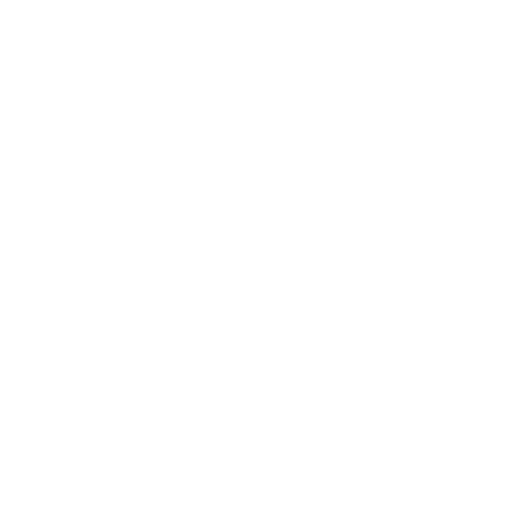
t = 0.00 s
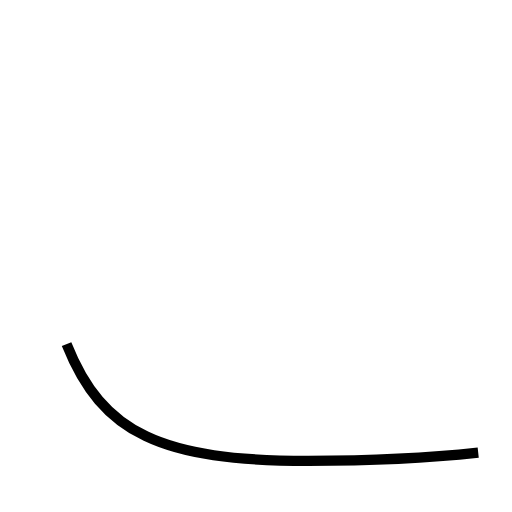
t = 1.35 s
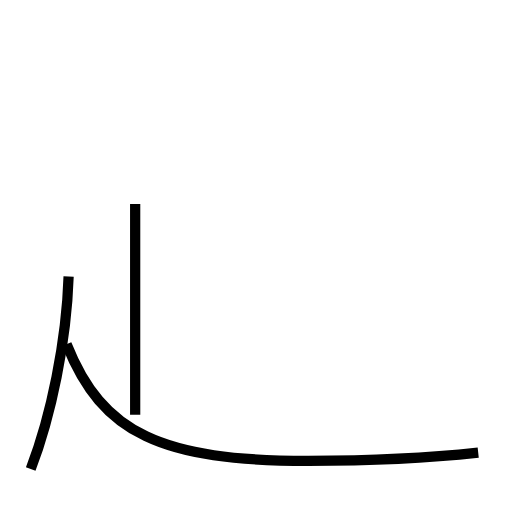
t = 2.54 s
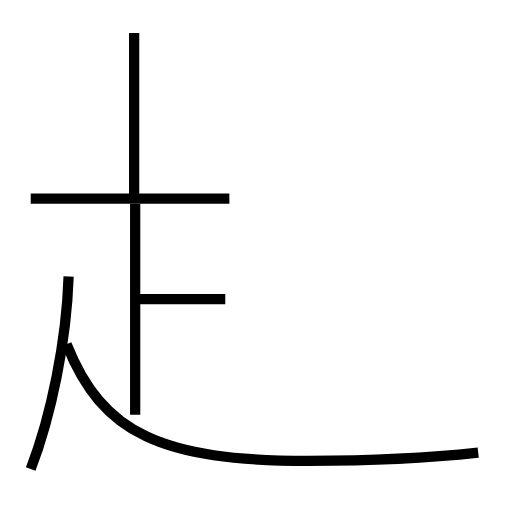
t = 3.87 s
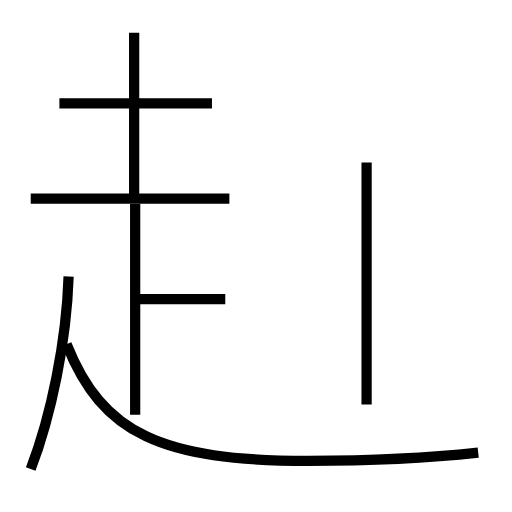
t = 5.02 s
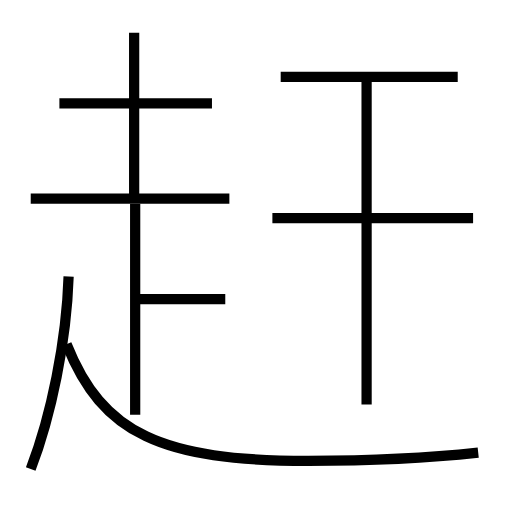
t = 6.37 s

The animated SVG that drew these frames (rendered in a browser with its animation timeline set to each time). Animation: 10 SMIL elements (animate=10); one cycle of 6.37 s.

<?xml version='1.0' encoding='utf-8'?>
<svg viewBox="0.0 -6.0 50.0 50.0" version="1.1" xmlns="http://www.w3.org/2000/svg"><rect x="-1000" y="-1000" width="2000" height="2000" stroke="white" fill="white" /><g style="fill:none;stroke:#000000;stroke-width:1"><path d="M 46.7 0.2 C 41.2 0.8 36.1 1.0 30.1 1.0 C 15.8 1.0 10.0 -1.6 6.5 -10.4 " transform="translate(0.0 38.0)" stroke-dasharray="44.97131847183434" stroke-dashoffset="44.97131847183434"><animate attributeName="stroke-dashoffset" from="44.97131847183434" to="0" dur="1.34913955415503s" begin="0s" fill="freeze" /></path><path d="M 3.0 1.8 C 5.0 -3.4 6.5 -10.7 6.7 -17.0 " transform="translate(0.0 38.0)" stroke-dasharray="19.239761948648393" stroke-dashoffset="19.239761948648393"><animate attributeName="stroke-dashoffset" from="19.239761948648393" to="0" dur="0.5771928584594518s" begin="1.34913955415503s" fill="freeze" /></path><path d="M 13.2 -3.5 L 13.2 -24.1 " transform="translate(0.0 38.0)" stroke-dasharray="20.6" stroke-dashoffset="20.6"><animate attributeName="stroke-dashoffset" from="20.6" to="0" dur="0.618s" begin="1.9263324126144816s" fill="freeze" /></path><path d="M 22.0 -14.8 L 13.2 -14.8 " transform="translate(0.0 38.0)" stroke-dasharray="8.8" stroke-dashoffset="8.8"><animate attributeName="stroke-dashoffset" from="8.8" to="0" dur="0.264s" begin="2.5443324126144815s" fill="freeze" /></path><path d="M 22.4 -24.6 L 3.0 -24.6 " transform="translate(0.0 38.0)" stroke-dasharray="19.4" stroke-dashoffset="19.4"><animate attributeName="stroke-dashoffset" from="19.4" to="0" dur="0.582s" begin="2.8083324126144813s" fill="freeze" /></path><path d="M 13.1 -24.9 L 13.1 -40.8 " transform="translate(0.0 38.0)" stroke-dasharray="15.899999999999999" stroke-dashoffset="15.899999999999999"><animate attributeName="stroke-dashoffset" from="15.899999999999999" to="0" dur="0.4769999999999999s" begin="3.390332412614481s" fill="freeze" /></path><path d="M 20.7 -33.9 L 5.8 -33.9 " transform="translate(0.0 38.0)" stroke-dasharray="14.899999999999999" stroke-dashoffset="14.899999999999999"><animate attributeName="stroke-dashoffset" from="14.899999999999999" to="0" dur="0.44699999999999995s" begin="3.867332412614481s" fill="freeze" /></path><path d="M 35.8 -4.5 L 35.8 -36.0 " transform="translate(0.0 38.0)" stroke-dasharray="31.5" stroke-dashoffset="31.5"><animate attributeName="stroke-dashoffset" from="31.5" to="0" dur="0.945s" begin="4.314332412614481s" fill="freeze" /></path><path d="M 46.2 -22.7 L 26.6 -22.7 " transform="translate(0.0 38.0)" stroke-dasharray="19.6" stroke-dashoffset="19.6"><animate attributeName="stroke-dashoffset" from="19.6" to="0" dur="0.588s" begin="5.259332412614481s" fill="freeze" /></path><path d="M 44.7 -36.5 L 27.4 -36.5" transform="translate(0.0 38.0)" stroke-dasharray="17.300000000000004" stroke-dashoffset="17.300000000000004"><animate attributeName="stroke-dashoffset" from="17.300000000000004" to="0" dur="0.5190000000000001s" begin="5.847332412614481s" fill="freeze" /></path></g></svg>
